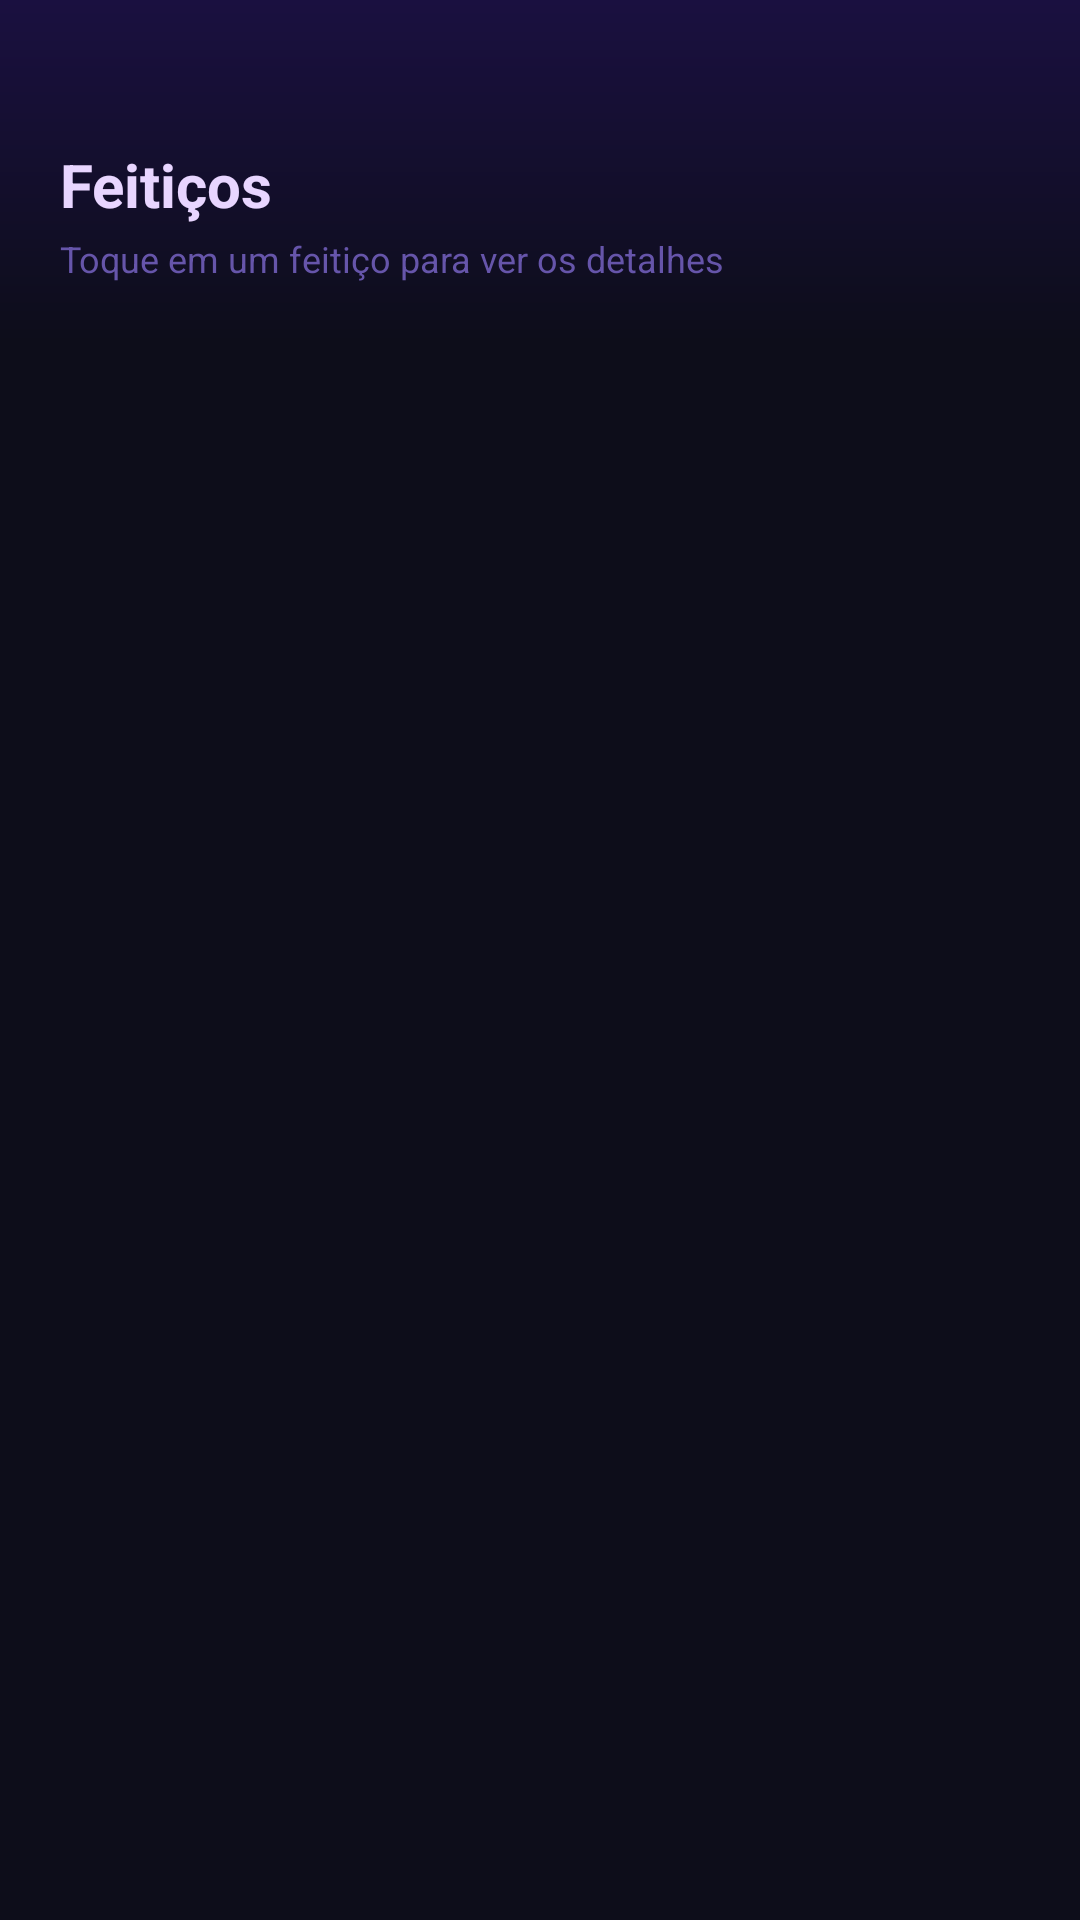

Android layout source for this screen:
<!-- AndroidManifest.xml: application theme Theme.Trab1HarryPotterAPI -->
<!-- res/layout/activity_feiticos.xml -->
<?xml version="1.0" encoding="utf-8"?>
<LinearLayout xmlns:android="http://schemas.android.com/apk/res/android"
    xmlns:tools="http://schemas.android.com/tools"
    android:id="@+id/main"
    android:layout_width="match_parent"
    android:layout_height="match_parent"
    android:background="@color/bg_primary"
    android:orientation="vertical"
    tools:context=".FeiticosActivity">

    
    <LinearLayout
        android:layout_width="match_parent"
        android:layout_height="wrap_content"
        android:background="@drawable/bg_header_gradient"
        android:orientation="vertical"
        android:paddingStart="20dp"
        android:paddingEnd="20dp"
        android:paddingTop="48dp"
        android:paddingBottom="20dp">

        <TextView
            android:layout_width="wrap_content"
            android:layout_height="wrap_content"
            android:text="@string/titulo_feiticos"
            android:textColor="@color/text_primary"
            android:textSize="20sp"
            android:textStyle="bold" />

        <TextView
            android:layout_width="wrap_content"
            android:layout_height="wrap_content"
            android:layout_marginTop="3dp"
            android:text="Toque em um feitiço para ver os detalhes"
            android:textColor="@color/text_muted"
            android:textSize="12sp" />

    </LinearLayout>

    
    <ProgressBar
        android:id="@+id/progressBar"
        android:layout_width="wrap_content"
        android:layout_height="wrap_content"
        android:layout_gravity="center_horizontal"
        android:layout_marginTop="24dp"
        android:indeterminateTint="@color/accent_purple"
        android:visibility="gone" />

    
    <androidx.recyclerview.widget.RecyclerView
        android:id="@+id/rvFeiticos"
        android:layout_width="match_parent"
        android:layout_height="0dp"
        android:layout_weight="1"
        android:layout_marginTop="8dp"
        android:paddingStart="16dp"
        android:paddingEnd="16dp"
        android:paddingBottom="16dp"
        android:clipToPadding="false"
        tools:listitem="@layout/item_feitico" />

</LinearLayout>
<!-- res/layout/item_feitico.xml (included above) -->
<?xml version="1.0" encoding="utf-8"?>
<LinearLayout xmlns:android="http://schemas.android.com/apk/res/android"
    xmlns:tools="http://schemas.android.com/tools"
    android:layout_width="match_parent"
    android:layout_height="wrap_content"
    android:layout_marginBottom="6dp"
    android:background="@drawable/bg_spell_item"
    android:gravity="center_vertical"
    android:orientation="horizontal"
    android:padding="12dp">

    
    <LinearLayout
        android:layout_width="36dp"
        android:layout_height="36dp"
        android:background="@color/bg_header"
        android:gravity="center"
        android:orientation="vertical">

        <TextView
            android:layout_width="wrap_content"
            android:layout_height="wrap_content"
            android:text="✨"
            android:textSize="16sp" />

    </LinearLayout>

    
    <TextView
        android:id="@+id/tvNomeFeitico"
        android:layout_width="0dp"
        android:layout_height="wrap_content"
        android:layout_weight="1"
        android:layout_marginStart="12dp"
        android:textColor="@color/text_primary"
        android:textSize="14sp"
        android:textStyle="bold"
        tools:text="Expecto Patronum" />

    
    <TextView
        android:layout_width="wrap_content"
        android:layout_height="wrap_content"
        android:text="›"
        android:textColor="@color/accent_purple_dark"
        android:textSize="22sp" />

</LinearLayout>
<!-- resources referenced by this layout -->
<resources>
  <color name="accent_purple">#FF7C4DFF</color>
  <color name="accent_purple_dark">#FF4A2D8A</color>
  <color name="bg_header">#FF1A1040</color>
  <color name="bg_primary">#FF0D0D1A</color>
  <color name="text_muted">#FF6655AA</color>
  <color name="text_primary">#FFE8D5FF</color>
  <!-- drawable bg_header_gradient (drawable) -->
  <?xml version="1.0" encoding="utf-8"?>
  <shape xmlns:android="http://schemas.android.com/apk/res/android">
      <gradient
          android:startColor="#FF1A1040"
          android:endColor="#FF0D0D1A"
          android:angle="270" />
  </shape>
  <!-- drawable bg_spell_item (drawable) -->
  <?xml version="1.0" encoding="utf-8"?>
  <selector xmlns:android="http://schemas.android.com/apk/res/android">
      <item android:state_pressed="true">
          <shape>
              <solid android:color="#FF251A50" />
              <stroke android:width="1dp" android:color="@color/accent_purple_dark" />
              <corners android:radius="10dp" />
          </shape>
      </item>
      <item>
          <shape>
              <solid android:color="@color/bg_card" />
              <stroke android:width="1dp" android:color="@color/bg_card_border" />
              <corners android:radius="10dp" />
          </shape>
      </item>
  </selector>
  <string name="titulo_feiticos">Feitiços</string>
  <style name="Theme.Trab1HarryPotterAPI" parent="Base.Theme.Trab1HarryPotterAPI" />
  <color name="bg_card">#FF1A1830</color>
  <color name="bg_card_border">#FF2A2450</color>
  <style name="Base.Theme.Trab1HarryPotterAPI" parent="Theme.Material3.Dark.NoActionBar">
          <item name="android:windowBackground">@color/bg_primary</item>
          <item name="android:statusBarColor">@color/status_bar</item>
          <item name="android:navigationBarColor">@color/bg_primary</item>
          <item name="colorPrimary">@color/accent_purple</item>
          <item name="colorPrimaryVariant">@color/accent_purple_dark</item>
          <item name="colorAccent">@color/accent_purple</item>
          <item name="android:textColorPrimary">@color/text_primary</item>
          <item name="android:textColorSecondary">@color/text_secondary</item>
          <item name="android:fontFamily">sans-serif</item>
          <item name="android:windowLightStatusBar" tools:targetApi="m">false</item>
          <item name="android:editTextStyle">@style/Widget.HP.EditText</item>
      </style>
  <color name="status_bar">#FF0D0D1A</color>
  <color name="text_secondary">#FF9988BB</color>
  <style name="Widget.HP.EditText" parent="android:Widget.EditText">
          <item name="android:background">@drawable/bg_input</item>
          <item name="android:textColor">@color/text_primary</item>
          <item name="android:textColorHint">@color/text_hint</item>
          <item name="android:paddingStart">14dp</item>
          <item name="android:paddingEnd">14dp</item>
          <item name="android:paddingTop">0dp</item>
          <item name="android:paddingBottom">0dp</item>
      </style>
  <!-- drawable bg_input (drawable) -->
  <?xml version="1.0" encoding="utf-8"?>
  <shape xmlns:android="http://schemas.android.com/apk/res/android">
      <solid android:color="@color/bg_input" />
      <stroke android:width="1dp" android:color="@color/bg_card_border" />
      <corners android:radius="12dp" />
  </shape>
  <color name="text_hint">#FF5544AA</color>
  <color name="bg_input">#FF1A1830</color>
</resources>
